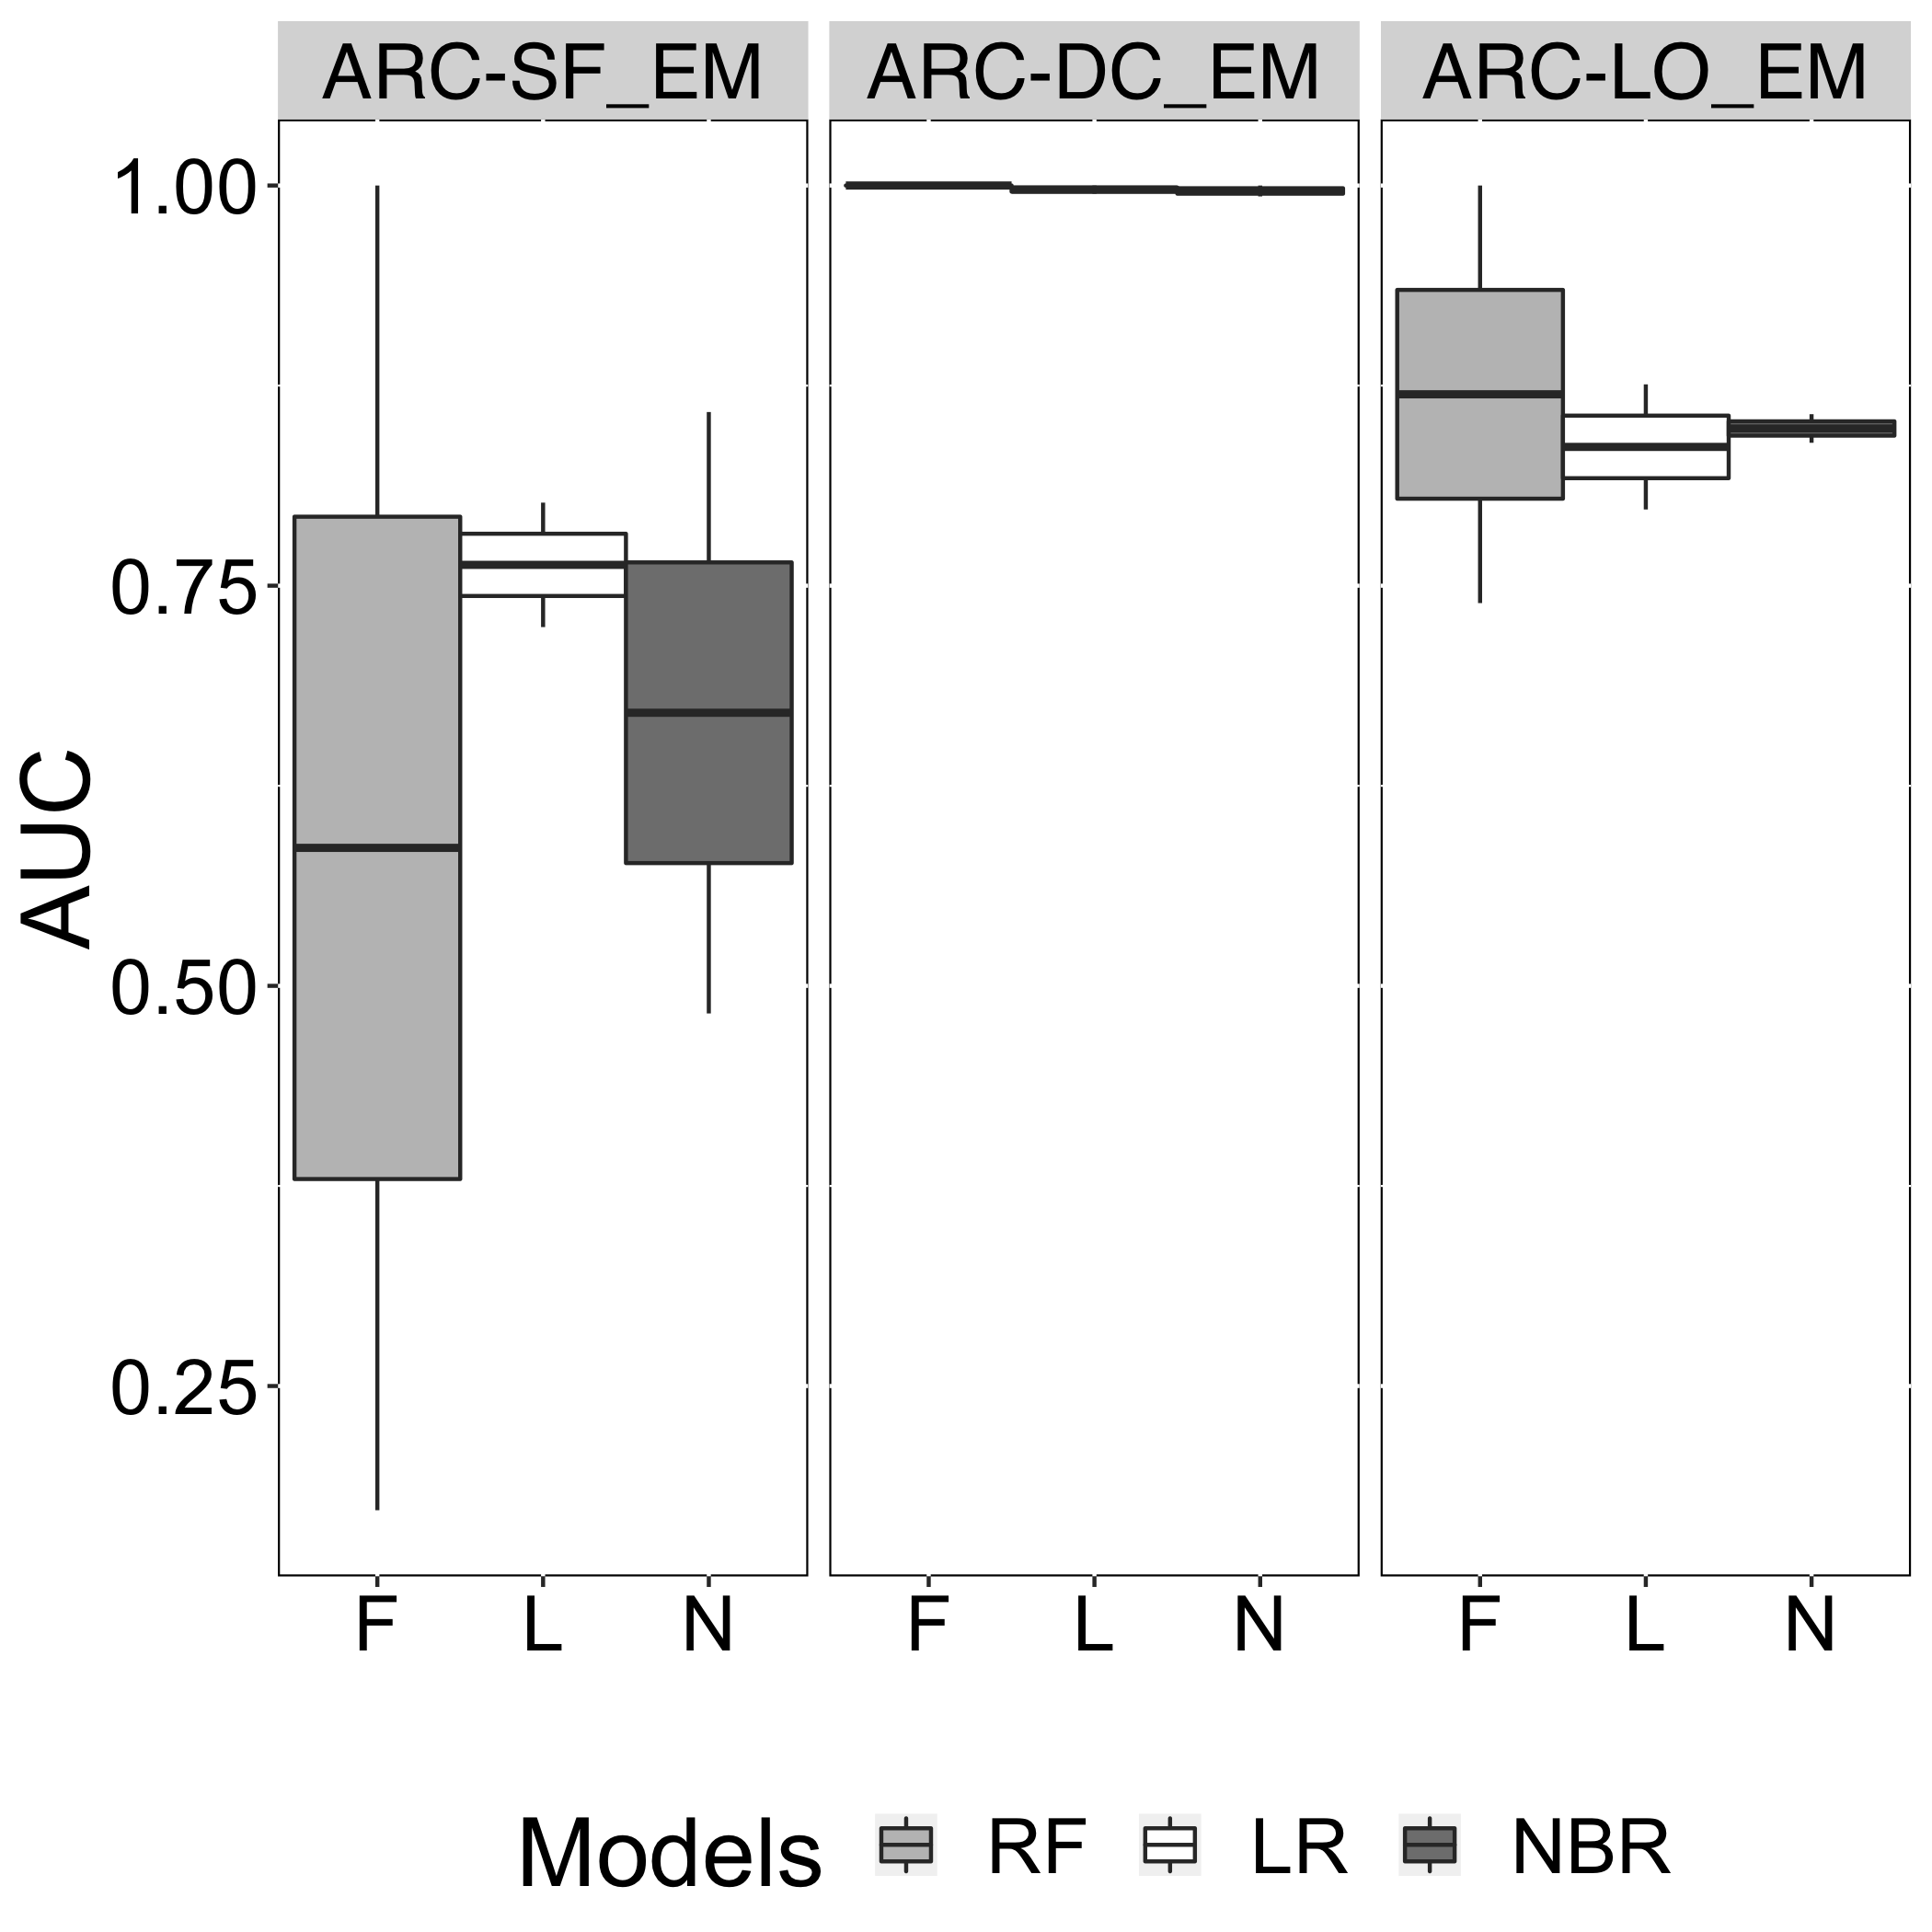

The file beside this chart, header and first rows:
Models, AUC, Smell
N, 0.8585, ARC-SF_EM
L, 0.8019, ARC-SF_EM
F, 1, ARC-SF_EM
N, 0.4828, ARC-SF_EM
L, 0.7241, ARC-SF_EM
F, 0.1724, ARC-SF_EM
N, 0.9932, ARC-DC_EM
L, 0.9949, ARC-DC_EM
F, 1, ARC-DC_EM
N, 0.8393, ARC-LO_EM
L, 0.7976, ARC-LO_EM
F, 1, ARC-LO_EM
N, 1, ARC-DC_EM
L, 1, ARC-DC_EM
F, 1, ARC-DC_EM
N, 0.8571, ARC-LO_EM
L, 0.8758, ARC-LO_EM
F, 0.7391, ARC-LO_EM
